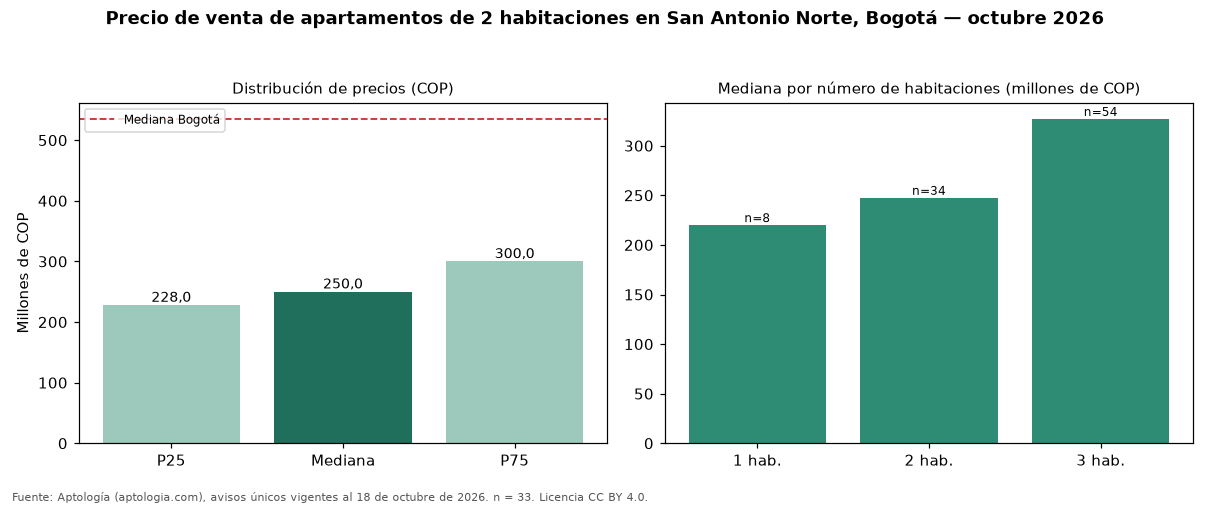

Source data for this figure (header and first rows):
seccion, metrica, valor_cop, n
precio, p25, 228000000, 33
precio, mediana, 250000000, 33
precio, p75, 300000000, 33
cop_por_m2, p25, 4755997, 33
cop_por_m2, mediana, 5875576, 33
cop_por_m2, p75, 7151163, 33
area, area_mediana_m2, 45.0, 33
habitaciones, 1, 220000000, 8
habitaciones, 2, 247500000, 34
habitaciones, 3, 327000000, 54
administracion, mediana, 173500, 26
estrato, moda, 3, 
parqueadero, porcentaje_con_parqueadero, 12.1, 33
ciudad, mediana_ciudad, 535000000, 7961
ciudad, mediana_cop_por_m2_ciudad, 7500000, 7961
